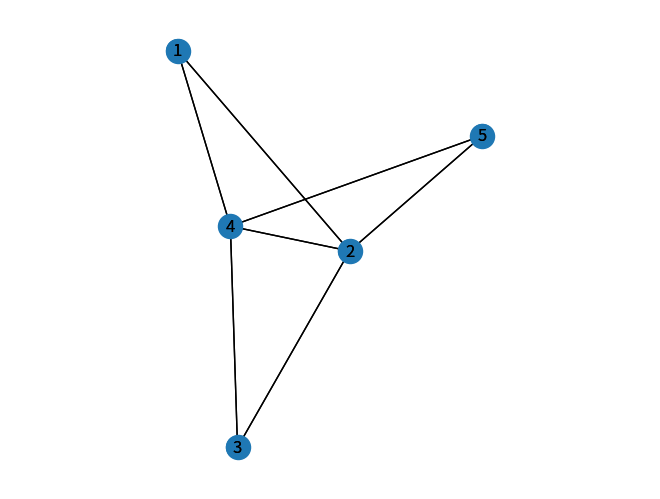

Python code for this plot:
import matplotlib.pyplot as plt
import networkx as nx
import numpy as np

Matrix = []

Coincidences = []

# Graph

# Exercise 2 (A)

'''
Coincidences.append(['1', '6'])
Coincidences.append(['1', '7'])
Coincidences.append(['1', '2'])

Coincidences.append(['2', '1'])
Coincidences.append(['2', '3'])
Coincidences.append(['2', '4'])
Coincidences.append(['2', '7'])

Coincidences.append(['3', '2'])
Coincidences.append(['3', '4'])

Coincidences.append(['4', '3'])
Coincidences.append(['4', '2'])
Coincidences.append(['4', '7'])
Coincidences.append(['4', '5'])

Coincidences.append(['5', '4'])
Coincidences.append(['5', '7'])
Coincidences.append(['5', '6'])

Coincidences.append(['6', '1'])
Coincidences.append(['6', '5'])
'''

# Exercise 2 (B)

Coincidences.append(['1', '2'])
Coincidences.append(['1', '4'])

Coincidences.append(['2', '1'])
Coincidences.append(['2', '3'])
Coincidences.append(['2', '4'])
Coincidences.append(['2', '5'])

Coincidences.append(['3', '2'])
Coincidences.append(['3', '4'])

Coincidences.append(['4', '3'])
Coincidences.append(['4', '2'])
Coincidences.append(['4', '1'])
Coincidences.append(['4', '5'])

Coincidences.append(['5', '4'])
Coincidences.append(['5', '2'])

A = np.array(Coincidences)
G = nx.Graph()

for i in range(len(A)):
    G.add_edge(A[i][0], A[i][1])

print("Vertex degrees")
print(G.degree())

print("Has Eulerian path")
print(nx.has_eulerian_path(G))

print("Is Eulerian")
print(nx.is_eulerian(G))

if nx.has_eulerian_path(G):
    eulerian_path = list(nx.eulerian_path(G))

    print("Eulerian path")
    print(eulerian_path)

if nx.is_eulerian(G):
    eulerian_circuit = list(nx.eulerian_circuit(G))

    print("Eulerian circuit")
    print(eulerian_circuit)



layout = nx.spring_layout(G)

# Use a list for node_sizes
sizes = []

for i in range(G.number_of_nodes()):
    sizes.append(250)

# Use a list for node colours
color_map = []

for i in range(G.number_of_nodes()):
    color_map.append('b')

# Draw the graph using the layout - with_labels=True if you want node labels.
nx.draw(G, layout, with_labels=True, node_size=sizes)

# Case only vertices and edges
nx.draw_networkx(G, pos=layout)

plt.axis('equal')
plt.show()
